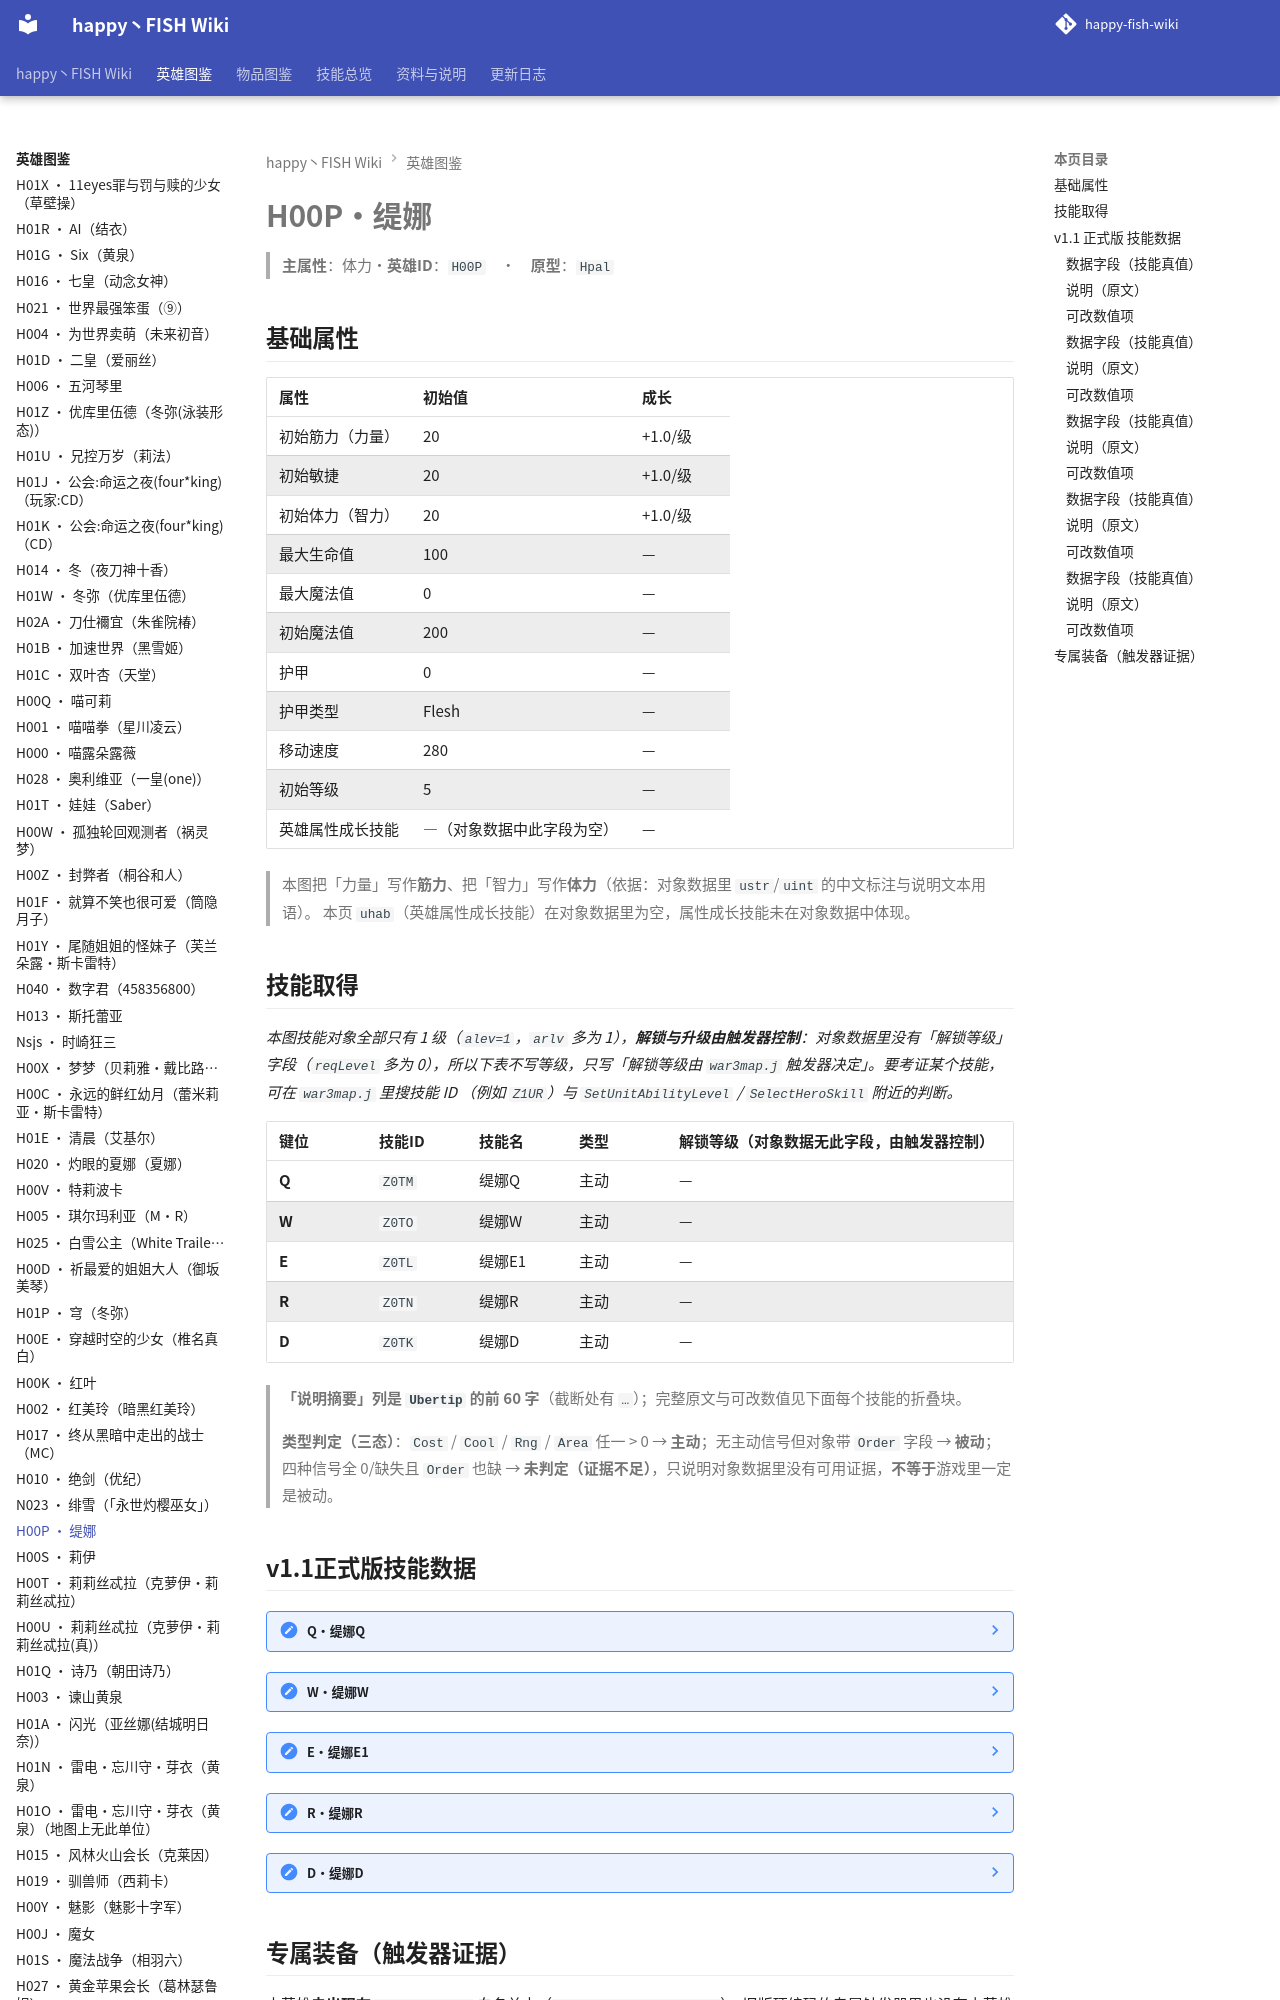

repository: slasher233/happy-fish-sao-wiki · page: heroes/缇娜/index.html · generator: mkdocs

# H00P · 缇娜

> **主属性**：体力　·　**英雄 ID**：`H00P`　·　**原型**：`Hpal`

## 基础属性

| 属性 | 初始值 | 成长 |
| --- | --- | --- |
| 初始筋力（力量） | 20 | +1.0 / 级 |
| 初始敏捷 | 20 | +1.0 / 级 |
| 初始体力（智力） | 20 | +1.0 / 级 |
| 最大生命值 | 100 | — |
| 最大魔法值 | 0 | — |
| 初始魔法值 | 200 | — |
| 护甲 | 0 | — |
| 护甲类型 | Flesh | — |
| 移动速度 | 280 | — |
| 初始等级 | 5 | — |
| 英雄属性成长技能 | —（对象数据中此字段为空） | — |


> 本图把「力量」写作**筋力**、把「智力」写作**体力**（依据：对象数据里 `ustr`/`uint` 的中文标注与说明文本用语）。
> 本页 `uhab`（英雄属性成长技能）在对象数据里为空，属性成长技能未在对象数据中体现。

## 技能取得

_本图技能对象全部只有 1 级（`alev=1`，`arlv` 多为 1），**解锁与升级由触发器控制**：对象数据里没有「解锁等级」字段（`reqLevel` 多为 0），所以下表不写等级，只写「解锁等级由 `war3map.j` 触发器决定」。要考证某个技能，可在 `war3map.j` 里搜技能 ID （例如 `Z1UR`）与 `SetUnitAbilityLevel` / `SelectHeroSkill` 附近的判断。_

| 键位 | 技能 ID | 技能名 | 类型 | 解锁等级（对象数据无此字段，由触发器控制） | 说明摘要 |
| --- | --- | --- | --- | --- | --- |
| **Q** | `Z0TM` | 缇娜Q | 主动 | — | 伪装自己然后进行偷袭从而达到致命的伤害 / 技能效果：在3秒内隐藏自己并提高50%的移动速度,隐身第一次攻击造成800+1…（完整说明见下面技能数据块） |
| **W** | `Z0TO` | 缇娜W | 主动 | — | 高速移动能够规避伤害 / 技能效果：向目标点位移500码，并提高下一次R技能伤害并刷新R技能，下一次R技能技20%伤害提高…（完整说明见下面技能数据块） |
| **E** | `Z0TL` | 缇娜E1 | 主动 | — | 使用枪械向前方进行扫射，造成大额伤害(时代变了！！) / 技能效果：范围内敌人在3秒内收到 3\*敏捷(每次) 的大额伤害 / …（完整说明见下面技能数据块） |
| **R** | `Z0TN` | 缇娜R | 主动 | — | 缇娜凭借自身能力超远距离狙击敌人 / 技能效果：造成(1000+敏捷×34)的伤害,自身与敌人每距离100码造成的伤害提高…（完整说明见下面技能数据块） |
| **D** | `Z0TK` | 缇娜D | 主动 | — | 可以快速的进行子弹的装填 / 技能效果：恢复自身100%的蓝量，并且刷新超远程狙击的冷却 / 冷却时间：22 |


> **「说明摘要」列是 `Ubertip` 的前 60 字**（截断处有 `…`）；完整原文与可改数值见下面每个技能的折叠块。

> **类型判定（三态）**：`Cost` / `Cool` / `Rng` / `Area` 任一 > 0 → **主动**；无主动信号但对象带 `Order` 字段 → **被动**；四种信号全 0/缺失且 `Order` 也缺 → **未判定（证据不足）**，只说明对象数据里没有可用证据，**不等于**游戏里一定是被动。
